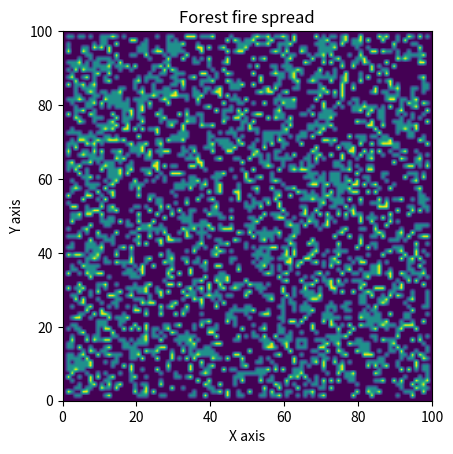

The script that saved this image:
###################################################
#
#   FOREST FIRE MODEL
#
#   Author: Prithvi Thakur
#   Written in: Python v3.6.6
#   Last Modified: 
#
#   Clasp 410 Lab 1: In a two dimensional forest
#                    with some trees and some bare
#                    land, initiate and spread fire
#       
###################################################


# Import modules
import numpy as np
import matplotlib.pyplot as plt
import matplotlib.cm as cm
from matplotlib import animation, rc

# Define grid
def grid(Nt, Nx, Ny):
    return np.ones((Nt, Nx, Ny))

# Define probabilities
class probabilities:
    start_fire = 0.25
    catch_fire = 0.3
    bare_patch = 0.225
    ignite = 0.5

# Domain size and timesteps
Nx = 100
Ny = 100
Nt = 20
Grid = grid(Nt, Nx, Ny)

# Initialize Probabilities
prob = probabilities()

# Initialize the domain
#   1 = bare ground
#   2 = forest
# Edges are bare ground by default
for i in range(1,Nx-1):
    for j in range(1,Ny-1):
        # initialize trees in forest, default is bare ground
        if np.random.random() > prob.bare_patch:
            Grid[0, i,j] = 2

# Initial grid for plotting
Grid_initial = Grid[0,:,:]

# Initial forest fire
for i in range(1,Nx-1):
    for j in range(1,Ny-1):
        if np.random.random() < prob.catch_fire:
            if Grid[0, i,j] == 2:
                Grid[0, i,j] = 3


# Spread the fire
for t in range(Nt-1):
    for i in range(1, Nx-1):
        for j in range(1, Ny-1):
            
            if Grid[t,i,j] == 3:        # If the current cell is on fire
                
                if Grid[t,i,j+1] == 2:  # If neighbors are trees
                    if np.random.random() < prob.ignite:
                        Grid[t,i,j+1] = 3

                if Grid[t,i+1,j] == 2:
                    if np.random.random() < prob.ignite:
                        Grid[t,i+1,j] = 3

                if Grid[t,i-1,j] == 2:
                    if np.random.random() < prob.ignite:
                        Grid[t,i-1,j] = 3

                if Grid[t,i,j-1] == 2:
                    if np.random.random() < prob.ignite:
                        Grid[t,i,j-1] = 3
             
                # Extinguish initial fire
                Grid[t,i,j] = 1   

    # Assign previous solution to the next iteration
    Grid[t+1,:,:] = Grid[t,:,:]


# Animate the spread

def init():
    return [im]

def frame(i):
    a = im.get_array()
    a = Grid[i,:,:]
    im.set_array(a)

    return [im]


#  def anim(Grid):

#  Nx = len(Grid[0,:,0])
#    Ny = len(Grid[0,0,:])
#    Nt = len(Grid[:,0,0])

fig = plt.figure()
ax = plt.axes(xlim=(0,Nx), ylim=(0,Ny))
ax.set_xlabel("X axis")
ax.set_ylabel("Y axis")
ax.set_title("Forest fire spread")

im = ax.imshow(Grid[0,:,:], extent = [0,Nx,0,Ny], interpolation='bilinear')

anim = animation.FuncAnimation(fig, frame, init_func=init, frames = Nt,
                               interval=500, blit=True)

plt.show()


anim
